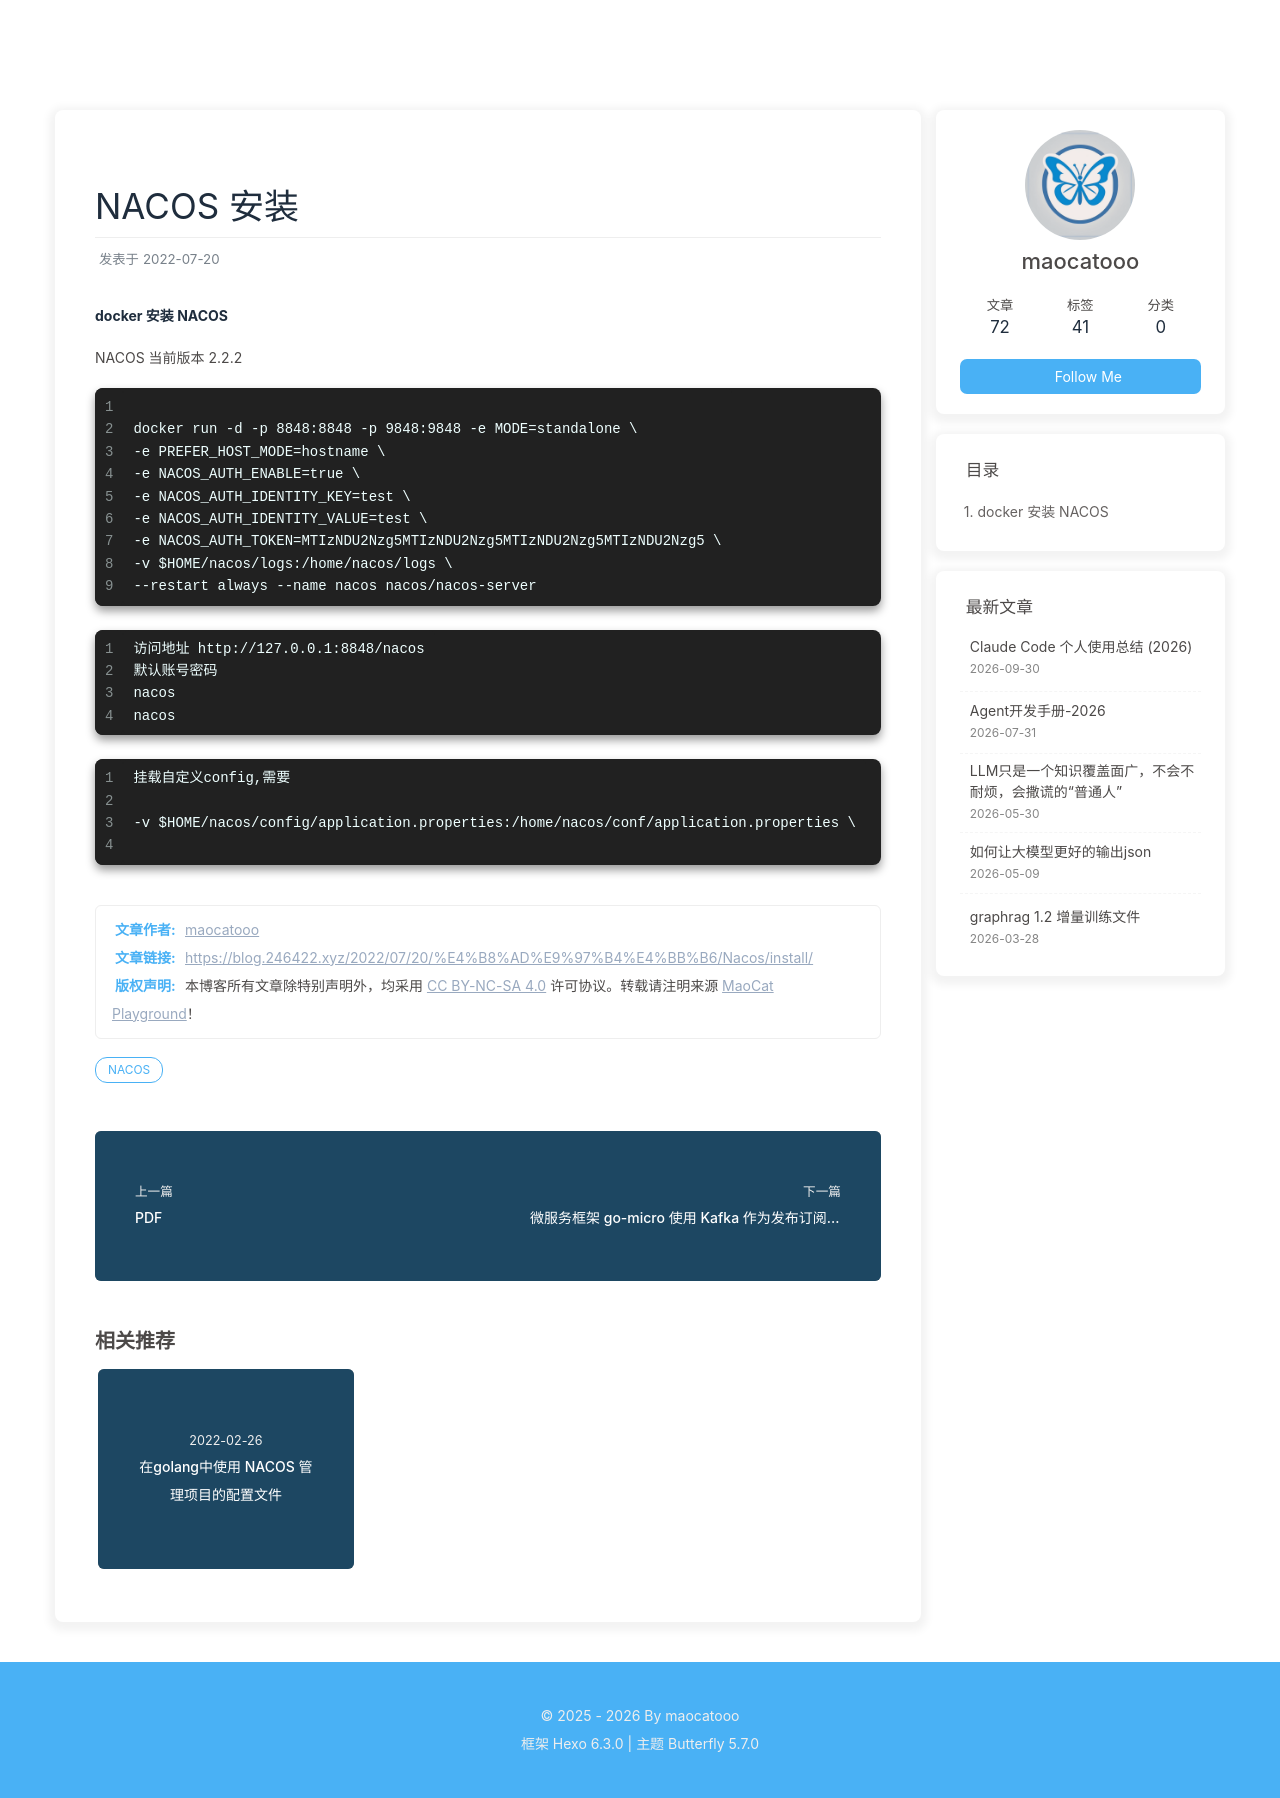

repository: maocatooo/maocatooo.github.io · page: 2022/07/20/中间件/Nacos/install/index.html · generator: jekyll

---
title: NACOS 安装
date: 2022-07-20
tags: [NACOS]
---


#### docker 安装 NACOS

NACOS 当前版本  2.2.2
```

docker run -d -p 8848:8848 -p 9848:9848 -e MODE=standalone \
-e PREFER_HOST_MODE=hostname \
-e NACOS_AUTH_ENABLE=true \
-e NACOS_AUTH_IDENTITY_KEY=test \
-e NACOS_AUTH_IDENTITY_VALUE=test \
-e NACOS_AUTH_TOKEN=MTIzNDU2Nzg5MTIzNDU2Nzg5MTIzNDU2Nzg5MTIzNDU2Nzg5 \
-v $HOME/nacos/logs:/home/nacos/logs \
--restart always --name nacos nacos/nacos-server
```

```
访问地址 http://127.0.0.1:8848/nacos
默认账号密码 
nacos
nacos
```

```
挂载自定义config,需要

-v $HOME/nacos/config/application.properties:/home/nacos/conf/application.properties \

```
